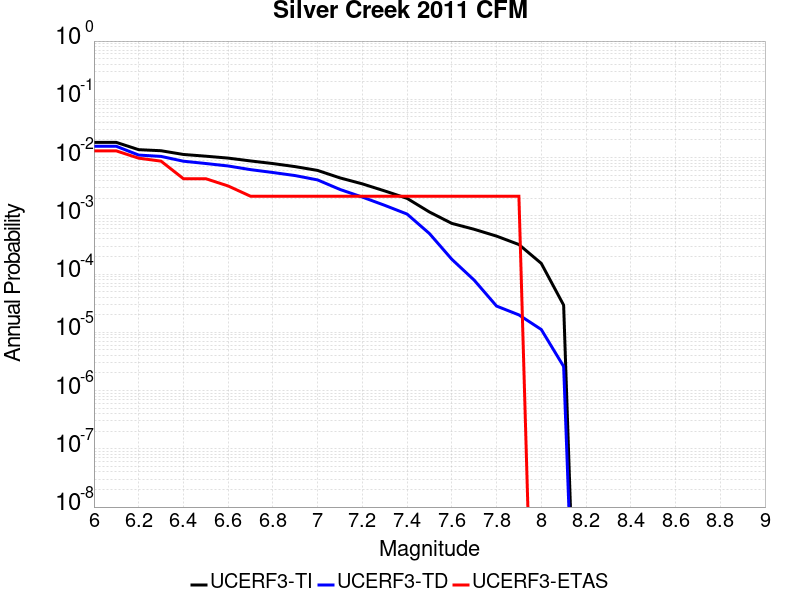

Values plotted in this chart, from the file beside it:
Magnitude, UCERF3-TI Prob, UCERF3-TD Prob, UCERF3-ETAS Prob
6.0, 0.01821, 0.01562, 0.01302
6.1, 0.01821, 0.01562, 0.01302
6.2, 0.01366, 0.01103, 0.009761
6.3, 0.0131, 0.01047, 0.008677
6.4, 0.0113, 0.008657, 0.004338
6.5, 0.01056, 0.007906, 0.004338
6.6, 0.009791, 0.007171, 0.003254
6.7, 0.008751, 0.006206, 0.002169
6.8, 0.007888, 0.005538, 0.002169
6.9, 0.006987, 0.004903, 0.002169
7.0, 0.006016, 0.004131, 0.002169
7.1, 0.004478, 0.002835, 0.002169
7.2, 0.003536, 0.002095, 0.002169
7.3, 0.002673, 0.001513, 0.002169
7.4, 0.001992, 0.001071, 0.002169
7.5, 0.001163, 4.959198E-4, 0.002169
7.6, 7.4096734E-4, 1.7941717E-4, 0.002169
7.7, 5.868406E-4, 7.864215E-5, 0.002169
7.8, 4.4825752E-4, 2.8219963E-5, 0.002169
7.9, 3.211873E-4, 1.990011E-5, 0.002169
8.0, 1.525092E-4, 1.1177155E-5, 0.0
8.1, 2.9252034E-5, 2.5913873E-6, 0.0
